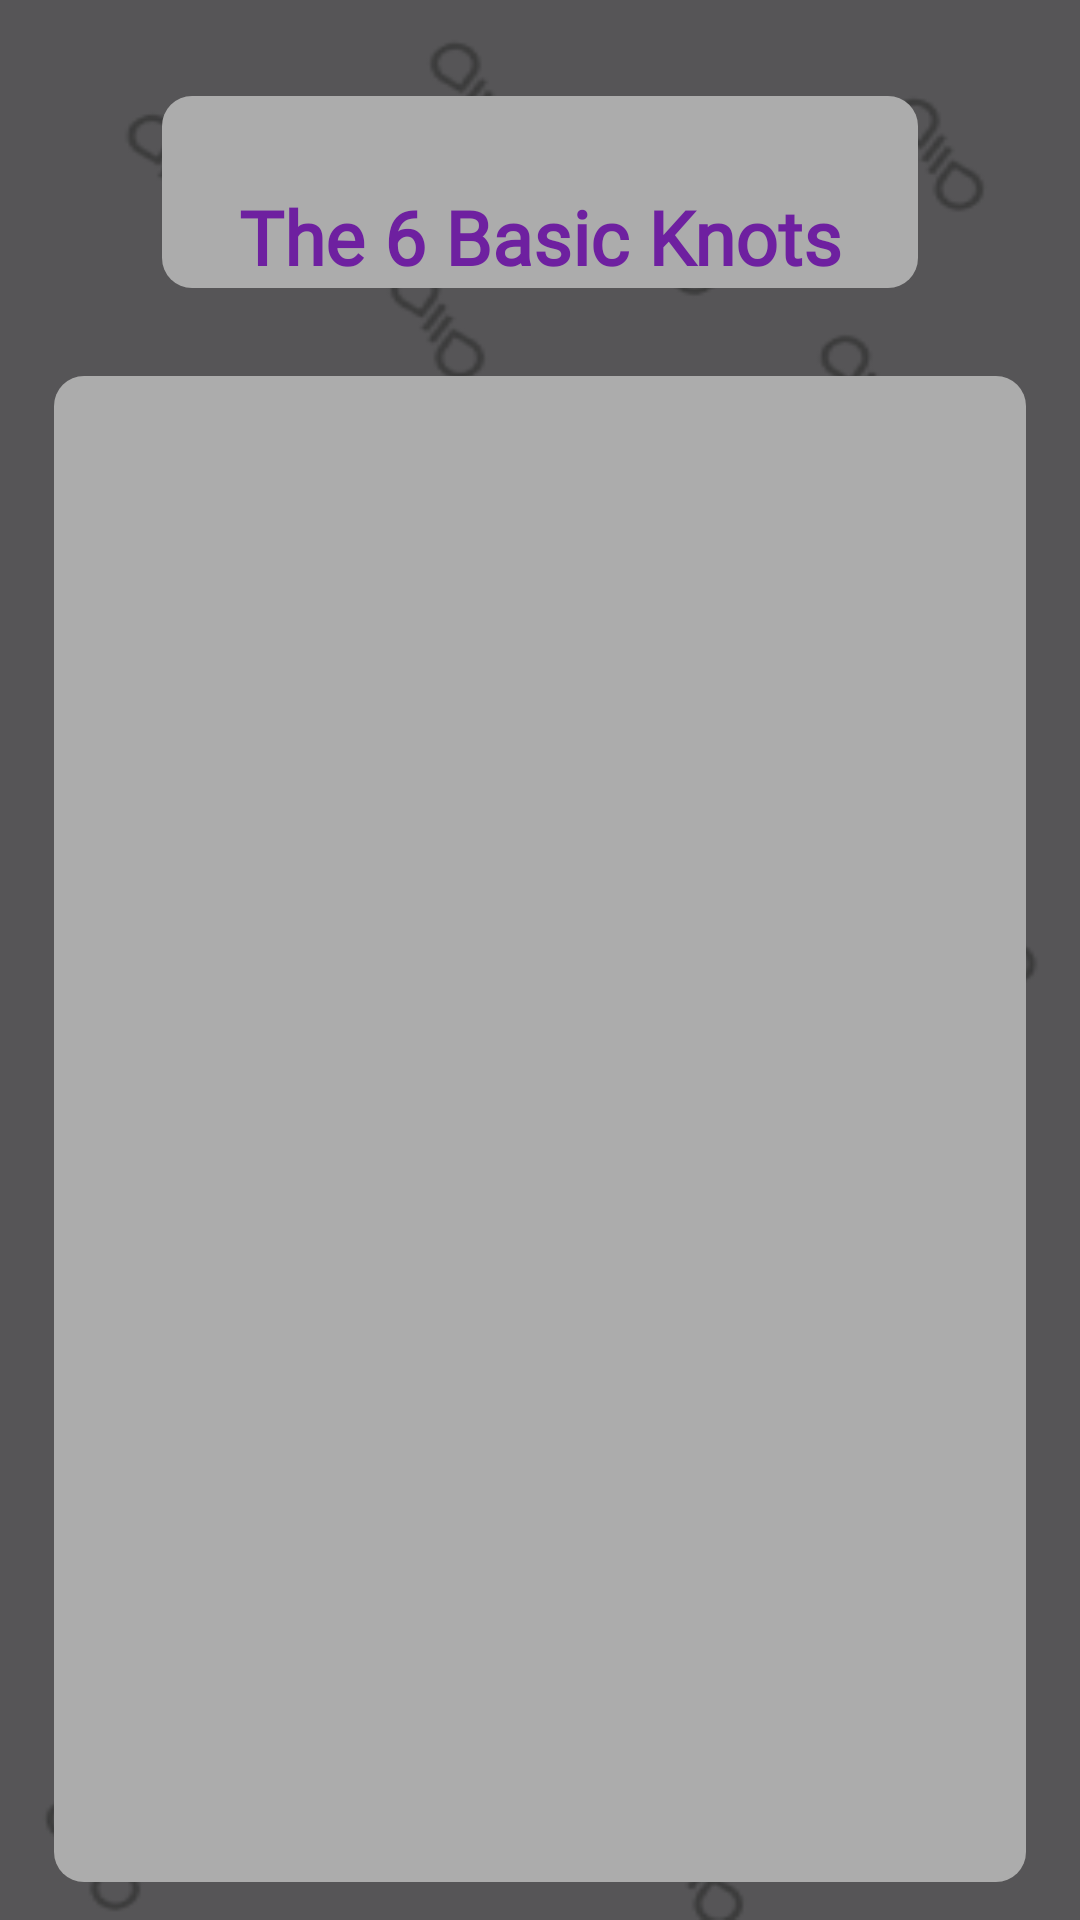

Produce the Android XML layout that renders to this screen, including the resource entries it uses.
<!-- AndroidManifest.xml: application theme Theme.BrightSolutions_KnotTracker -->
<!-- res/layout/activity_basic_knots_category.xml -->
<?xml version="1.0" encoding="utf-8"?>
<androidx.constraintlayout.widget.ConstraintLayout
    xmlns:android="http://schemas.android.com/apk/res/android"
    xmlns:app="http://schemas.android.com/apk/res-auto"
    xmlns:tools="http://schemas.android.com/tools"
    android:layout_width="match_parent"
    android:layout_height="match_parent"
    android:background="@drawable/knot_popup"
    tools:context=".BasicKnotsCategory"
    android:orientation="vertical"
    tools:ignore="Overdraw">

        <TextView
            android:id="@+id/textViewKnotCategories"
            android:layout_width="0dp"
            android:layout_height="0dp"
            android:background="@drawable/category_background"
            android:elevation="10dp"
            android:fontFamily="@font/oxanium_bold"
            android:paddingTop="30dp"
            android:textAlignment="center"
            android:text="@string/the_6_basic_knots"
            android:textColor="@color/scouts_purple"
            android:textSize="25sp"
            android:textStyle="bold"
            app:layout_constraintBottom_toBottomOf="@id/horizontalGuideLine15percent"
            app:layout_constraintEnd_toEndOf="@id/verticalGuideLine85percent"
            app:layout_constraintStart_toStartOf="@id/verticalGuideLine15percent"
            app:layout_constraintTop_toTopOf="@id/horizontalGuideLine5percent" />

    <ImageView
        android:id="@+id/imageViewCloseWindow"
        android:layout_width="0dp"
        android:layout_height="0dp"
        android:layout_gravity="center"
        android:elevation="10dp"
        android:onClick="closeWindow"
        app:layout_constraintBottom_toTopOf="@+id/horizontalGuideLine5percent"
        app:layout_constraintEnd_toEndOf="parent"
        app:layout_constraintStart_toStartOf="@+id/verticalGuideLine85percent"
        app:layout_constraintTop_toTopOf="parent"
        app:srcCompat="@drawable/baseline_close_24"
        tools:ignore="ContentDescription,SpeakableTextPresentCheck,ImageContrastCheck,TouchTargetSizeCheck" />


    <LinearLayout
        android:layout_width="0dp"
        android:layout_height="0dp"
        android:paddingTop="10dp"
        app:layout_constraintBottom_toBottomOf="@id/horizontalGuideLine98percent"
        app:layout_constraintEnd_toEndOf="@id/verticalGuideLine95percent"
        app:layout_constraintStart_toStartOf="@id/verticalGuideLine5percent"
        app:layout_constraintTop_toBottomOf="@+id/horizontalGuideLine18percent">

        <androidx.recyclerview.widget.RecyclerView
            android:id="@+id/recyclerViewBasicKnots"
            android:layout_width="match_parent"
            android:layout_height="match_parent"
            android:background="@drawable/category_background"
            android:elevation="10dp"
            app:layout_constraintBottom_toBottomOf="parent"
            app:layout_constraintEnd_toEndOf="parent"
            app:layout_constraintStart_toStartOf="parent"
            app:layout_constraintTop_toBottomOf="@+id/textViewKnotCategories"
            app:layout_constraintVertical_bias="0.521"
            tools:listitem="@layout/recyler_item" />
    </LinearLayout>

    
    <androidx.constraintlayout.widget.Guideline
        android:id="@+id/verticalGuideLine5percent"
        android:layout_width="wrap_content"
        android:layout_height="wrap_content"
        android:orientation="vertical"
        app:layout_constraintGuide_percent="0.05" />

    <androidx.constraintlayout.widget.Guideline
        android:id="@+id/verticalGuideLine15percent"
        android:layout_width="wrap_content"
        android:layout_height="wrap_content"
        android:orientation="vertical"
        app:layout_constraintGuide_percent="0.15" />


    <androidx.constraintlayout.widget.Guideline
        android:id="@+id/verticalGuideLine85percent"
        android:layout_width="wrap_content"
        android:layout_height="wrap_content"
        android:orientation="vertical"
        app:layout_constraintGuide_percent="0.85" />

    <androidx.constraintlayout.widget.Guideline
        android:id="@+id/verticalGuideLine95percent"
        android:layout_width="wrap_content"
        android:layout_height="wrap_content"
        android:orientation="vertical"
        app:layout_constraintGuide_percent="0.95" />

    
    <androidx.constraintlayout.widget.Guideline
        android:id="@+id/horizontalGuideLine5percent"
        android:layout_width="wrap_content"
        android:layout_height="wrap_content"
        android:orientation="horizontal"
        app:layout_constraintGuide_percent="0.05" />

    <androidx.constraintlayout.widget.Guideline
        android:id="@+id/horizontalGuideLine15percent"
        android:layout_width="wrap_content"
        android:layout_height="wrap_content"
        android:orientation="horizontal"
        app:layout_constraintGuide_percent="0.15" />

    <androidx.constraintlayout.widget.Guideline
        android:id="@+id/horizontalGuideLine18percent"
        android:layout_width="wrap_content"
        android:layout_height="wrap_content"
        android:orientation="horizontal"
        app:layout_constraintGuide_percent="0.18" />

    <androidx.constraintlayout.widget.Guideline
        android:id="@+id/horizontalGuideLine98percent"
        android:layout_width="wrap_content"
        android:layout_height="wrap_content"
        android:orientation="horizontal"
        app:layout_constraintGuide_percent="0.98" />



</androidx.constraintlayout.widget.ConstraintLayout>
<!-- res/layout/recyler_item.xml (included above) -->
<?xml version="1.0" encoding="utf-8"?>
<LinearLayout xmlns:android="http://schemas.android.com/apk/res/android"
    xmlns:tools="http://schemas.android.com/tools"
    android:layout_width="fill_parent"
    android:layout_height="wrap_content"
    xmlns:app="http://schemas.android.com/apk/res-auto"
    android:orientation="horizontal"
    android:padding="10dp"
    android:elevation="5dp">

    <ImageView
        android:id="@+id/imageViewKnotIcon"
        android:layout_width="0dp"
        android:layout_height="match_parent"
        android:layout_marginStart="1dp"
        android:layout_weight="0.15"
        android:layout_marginTop="1dp"
        android:layout_marginBottom="1dp"
        android:background="@drawable/img_bg"
        android:padding="10dp"
        tools:ignore="ContentDescription,ImageContrastCheck" />

    <LinearLayout
        android:padding="10dp"
        android:layout_marginTop="1dp"
        android:layout_marginBottom="1dp"
        android:layout_weight="0.60"
        android:layout_width="0dp"
        android:layout_height="match_parent"
        android:background="@drawable/recylcer_item_title_bg"
        android:orientation="vertical">

        <TextView
            android:id="@+id/textViewEntryTitle"
            android:layout_width="match_parent"
            android:layout_height="wrap_content"
            android:layout_marginTop="1dp"
            android:layout_marginEnd="1dp"
            android:fontFamily="@font/oxanium_bold"
            android:foregroundGravity="center"
            android:paddingStart="10dp"
            android:paddingTop="10dp"
            android:paddingEnd="10dp"
            android:paddingBottom="10dp"
            android:textAlignment="center"
            android:textAllCaps="true"
            android:textColor="#E3D7F1"
            android:textSize="22sp"
            app:layout_constraintBottom_toBottomOf="parent"
            app:layout_constraintEnd_toEndOf="parent"
            app:layout_constraintStart_toStartOf="parent"
            app:layout_constraintTop_toTopOf="parent"
            tools:ignore="RtlSymmetry" />

        <TextView
            android:id="@+id/textViewEntryDescription"
            android:layout_width="match_parent"
            android:layout_height="match_parent"
            android:layout_marginEnd="1dp"
            android:layout_marginBottom="1dp"
            android:fontFamily="@font/oxanium_bold"
            android:foregroundGravity="center"
            android:paddingStart="20dp"
            android:paddingTop="8dp"
            android:paddingEnd="20dp"
            android:paddingBottom="8dp"
            android:textAppearance="?android:attr/textAppearanceMedium"
            android:textColor="#BE96EF"
            android:textStyle="bold"
            android:maxLines="3"
            android:ellipsize="end"
            android:textSize="18sp"
            app:layout_constraintBottom_toBottomOf="parent"
            app:layout_constraintEnd_toEndOf="parent"
            app:layout_constraintStart_toStartOf="parent"
            app:layout_constraintTop_toTopOf="parent"
            tools:ignore="RtlSymmetry" />

    </LinearLayout>

    <LinearLayout
        android:background="@drawable/recyler_item_descrip_bg"
        android:layout_marginTop="1dp"
        android:layout_marginBottom="1dp"
        android:layout_marginEnd="1dp"
        android:paddingStart="1dp"
        android:layout_weight="0.10"
        android:layout_width="0dp"
        android:orientation="vertical"
        android:layout_height="match_parent"
        tools:ignore="RtlSymmetry">

        <ImageView
            android:id="@+id/imgViewIsFav"
            android:layout_gravity="center"
            android:layout_width="match_parent"
            android:layout_height="wrap_content"
            android:padding="2dp"
            android:layout_marginEnd="3dp"
            android:layout_marginTop="8dp"
            android:layout_marginBottom="2dp"
            tools:ignore="ContentDescription,VisualLintBounds" />

        <ImageView
            android:id="@+id/imgViewIsComplete"
            android:layout_gravity="center"
            android:layout_width="match_parent"
            android:layout_height="wrap_content"
            android:padding="2dp"
            android:layout_marginEnd="3dp"
            android:layout_marginTop="2dp"
            android:layout_marginBottom="2dp"
            tools:ignore="ContentDescription,VisualLintBounds" />

        <ImageView
            android:id="@+id/imgViewOnGoalList"
            android:layout_gravity="center"
            android:layout_width="match_parent"
            android:layout_height="wrap_content"
            android:padding="2dp"
            android:layout_marginEnd="3dp"
            android:layout_marginTop="2dp"
            android:layout_marginBottom="2dp"
            tools:ignore="ContentDescription,VisualLintBounds" />

    </LinearLayout>

</LinearLayout>
<!-- resources referenced by this layout -->
<resources>
  <color name="scouts_purple">#6E20A0</color>
  <!-- drawable baseline_close_24 (drawable) -->
  <vector android:autoMirrored="true" android:height="24dp"
      android:tint="@color/purple_200" android:viewportHeight="24"
      android:viewportWidth="24" android:width="24dp" xmlns:android="http://schemas.android.com/apk/res/android">
      <path android:fillColor="@android:color/white" android:pathData="M19,6.41L17.59,5 12,10.59 6.41,5 5,6.41 10.59,12 5,17.59 6.41,19 12,13.41 17.59,19 19,17.59 13.41,12z"/>
  </vector>
  <!-- drawable category_background (drawable) -->
  <?xml version="1.0" encoding="utf-8"?>
  <shape xmlns:android="http://schemas.android.com/apk/res/android"
      android:shape="rectangle">
  
      
      <solid android:color="#ACACAC"/>
      <corners android:radius="10dp"/>
  
  
  </shape>
  <!-- drawable img_bg (drawable) -->
  <shape xmlns:android="http://schemas.android.com/apk/res/android"
      android:shape="rectangle">
  
      
      <solid android:color="@color/purple_200"/>
      <corners android:topLeftRadius="10dp"
               android:bottomLeftRadius="10dp"/>
  
  </shape>
  <!-- drawable knot_popup: png bitmap (drawable, 27374 bytes) -->
  <!-- drawable recylcer_item_title_bg (drawable) -->
  <shape xmlns:android="http://schemas.android.com/apk/res/android"
      android:shape="rectangle">
  
      
      <solid android:color="@color/scouts_purple"/>
  
  </shape>
  <!-- drawable recyler_item_descrip_bg (drawable) -->
  <shape xmlns:android="http://schemas.android.com/apk/res/android"
      android:shape="rectangle">
  
      
      <solid android:color="@color/scouts_purple"/>
      <corners
          android:topRightRadius="10dp"
          android:bottomRightRadius="10dp"/>
  
  </shape>
  <string name="the_6_basic_knots">The 6 Basic Knots</string>
  <style name="Theme.BrightSolutions_KnotTracker" parent="Theme.MaterialComponents.DayNight.NoActionBar">
          
          <item name="colorPrimary">@color/scouts_purple</item>
          <item name="colorPrimaryVariant">@color/purple_700</item>
          <item name="colorOnPrimary">@color/white</item>
          
          <item name="colorSecondary">@color/teal_200</item>
          <item name="colorSecondaryVariant">@color/teal_700</item>
          <item name="colorOnSecondary">@color/black</item>
          
          <item name="android:statusBarColor">@color/dark_charcoal</item>
          
      </style>
  <color name="purple_200">#FFBB86FC</color>
  <color name="purple_700">#FF3700B3</color>
  <color name="white">#FFFFFFFF</color>
  <color name="teal_200">#FF03DAC5</color>
  <color name="teal_700">#FF018786</color>
  <color name="black">#FF000000</color>
  <color name="dark_charcoal">#0E0E0E</color>
</resources>
